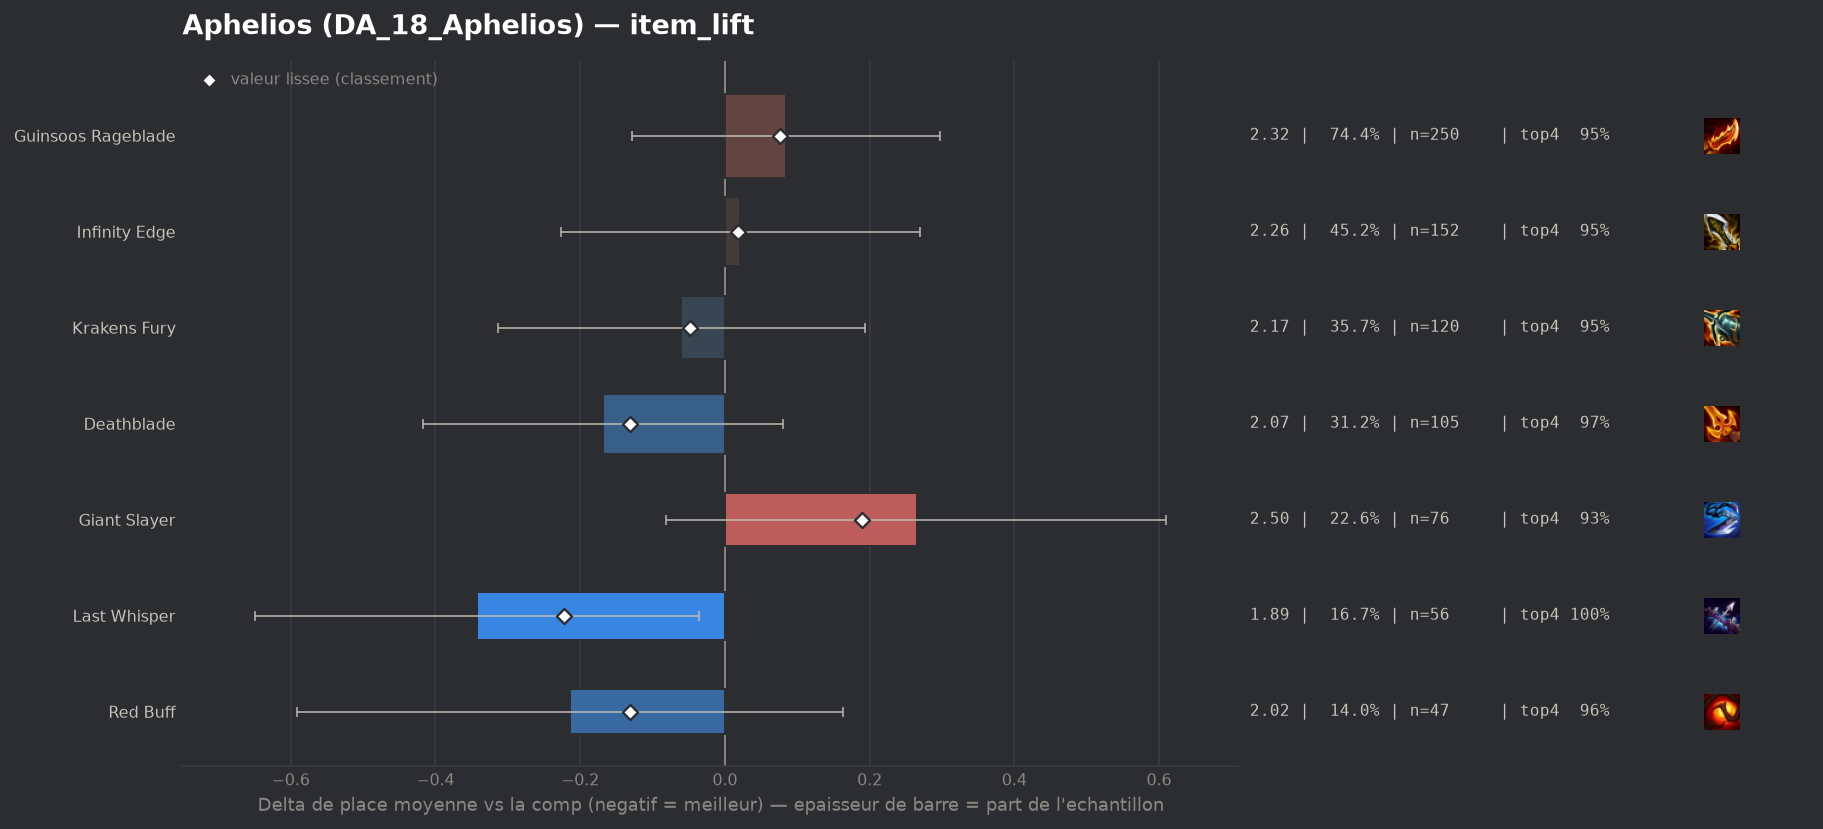

Values plotted in this chart, from the file beside it:
group, label, n, share, avg_place, shrunk_avg, score, d_avg, d_avg_pess, impact, d_top4, win, top2, top4, sd, z, p, significant
populaire, Last Whisper, 56, 0.1667, 1.893, 2.012, -0.223, -0.342, -0.036, 0.0371, 0.0506, 0.4821, 0.75, 1.0, 1.047, -2.19, 0.02869, False
populaire, Deathblade, 105, 0.3125, 2.067, 2.104, -0.131, -0.168, 0.0, 0.0409, 0.022, 0.381, 0.6762, 0.9714, 1.08, -1.33, 0.1833, False
populaire, Red Buff, 47, 0.1399, 2.021, 2.105, -0.131, -0.214, 0.0, 0.0183, 0.008, 0.4043, 0.7872, 0.9574, 1.229, -1.11, 0.2665, False
populaire, Krakens Fury, 120, 0.3571, 2.175, 2.187, -0.048, -0.06, 0.0, 0.0172, 0.0006, 0.3583, 0.6833, 0.95, 1.195, -0.46, 0.6429, False
populaire, Infinity Edge, 152, 0.4524, 2.257, 2.253, 0.018, 0.021, 0.0, -0.0081, 0.0045, 0.3816, 0.6053, 0.9539, 1.3, 0.17, 0.8654, False
populaire, Guinsoos Rageblade, 250, 0.744, 2.32, 2.311, 0.076, 0.085, 0.0, -0.0564, -0.0014, 0.344, 0.6, 0.948, 1.312, 0.78, 0.4345, False
populaire, Giant Slayer, 76, 0.2262, 2.5, 2.425, 0.19, 0.265, 0.0, -0.043, -0.0152, 0.2895, 0.5263, 0.9342, 1.41, 1.5, 0.1328, False
